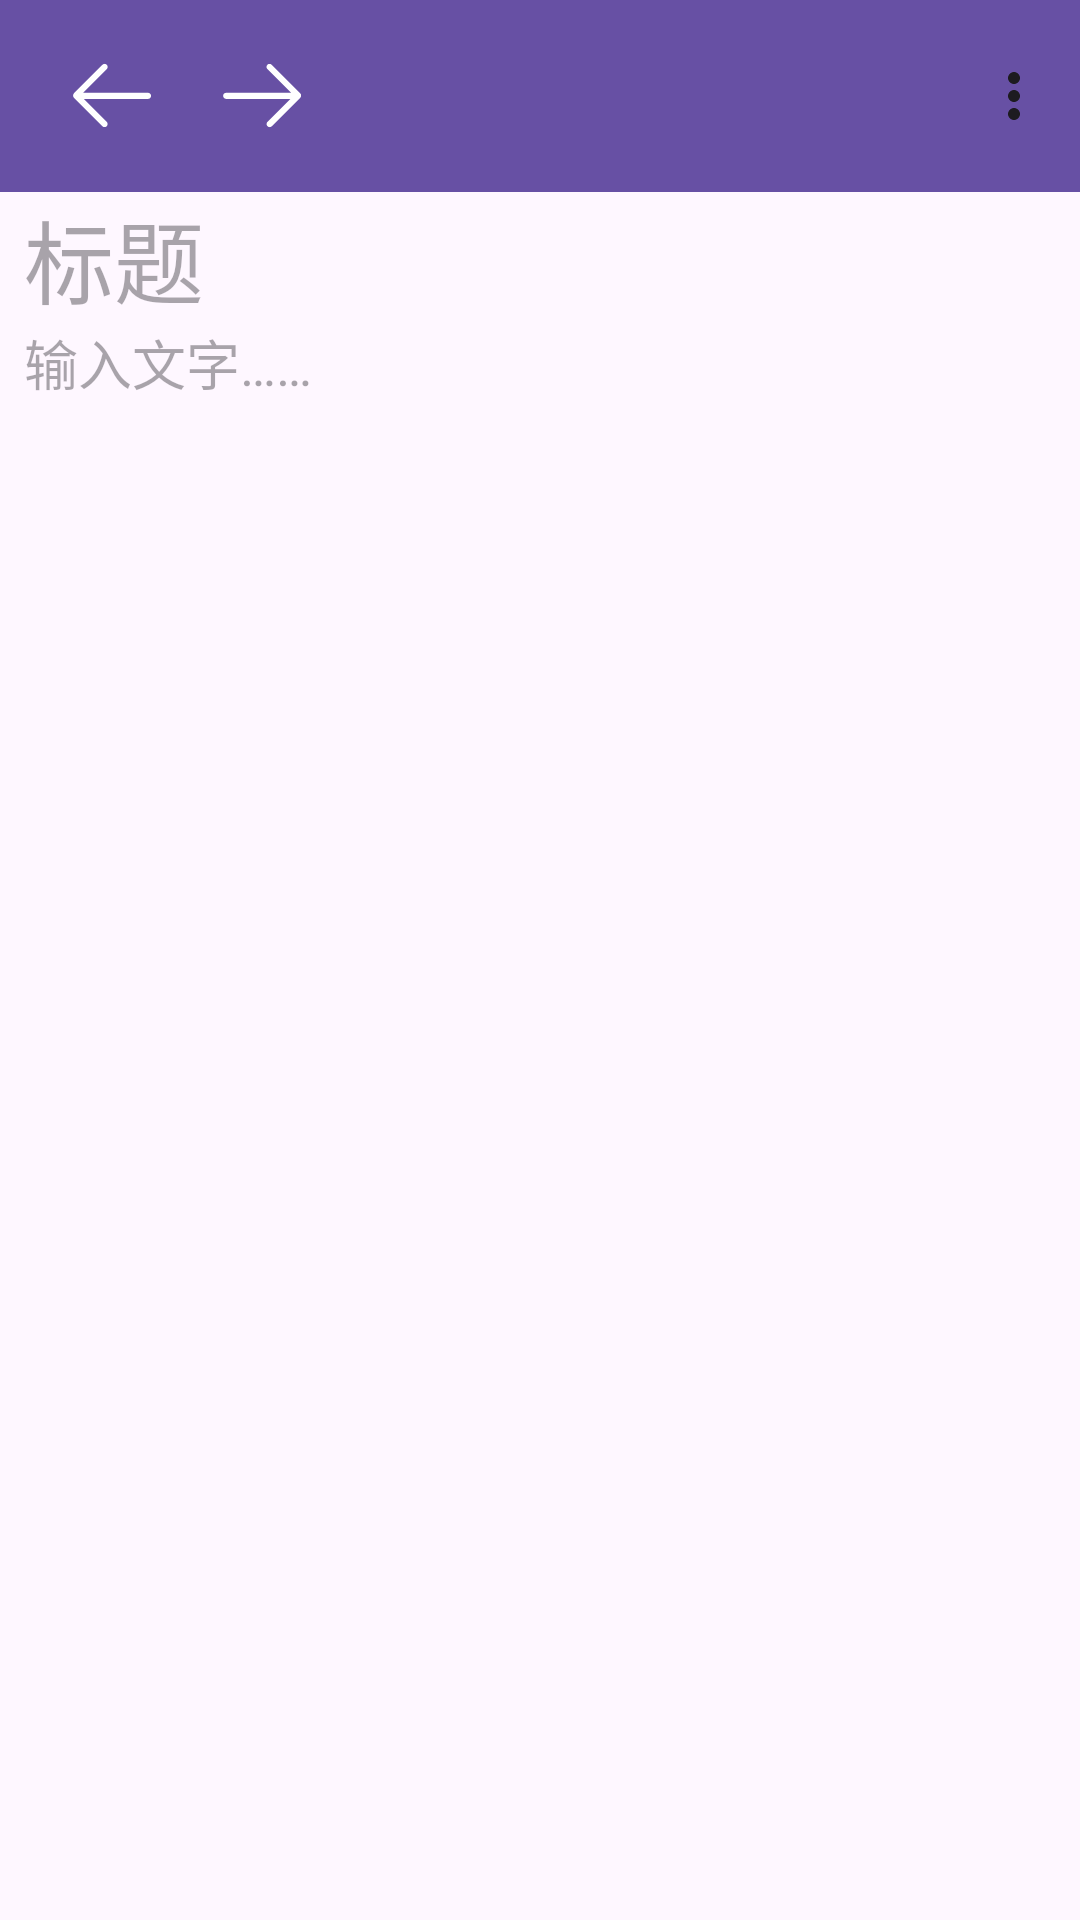

Layout XML and referenced resources for this Android screen:
<!-- AndroidManifest.xml: application theme Theme.SmallTask -->
<!-- res/layout/activity_editing.xml -->
<?xml version="1.0" encoding="utf-8"?>
<androidx.constraintlayout.widget.ConstraintLayout xmlns:android="http://schemas.android.com/apk/res/android"
    xmlns:tools="http://schemas.android.com/tools"
    android:layout_width="match_parent"
    android:layout_height="match_parent"
    android:id="@+id/main"
    xmlns:app="http://schemas.android.com/apk/res-auto">




    <androidx.core.widget.NestedScrollView
        android:layout_width="match_parent"
        android:layout_height="match_parent"
        app:layout_behavior="@string/appbar_scrolling_view_behavior"
        >

        <LinearLayout
            android:layout_width="match_parent"
            android:layout_height="match_parent"
            android:orientation="vertical"
            >
            <androidx.appcompat.widget.Toolbar
                android:id="@+id/toolbar2"
                android:layout_width="match_parent"
                android:layout_height="wrap_content"
                android:background="?attr/colorPrimary"
                android:minHeight="?attr/actionBarSize"
                android:theme="?attr/actionBarTheme"
                app:layout_constraintEnd_toEndOf="parent"
                app:layout_constraintHorizontal_bias="1.0"
                app:layout_constraintStart_toStartOf="parent"
                app:layout_constraintTop_toTopOf="parent"
                app:menu="@menu/top_menu">

                <ImageButton
                    android:id="@+id/undoBtn"
                    android:layout_width="35dp"
                    android:layout_height="35dp"
                    android:layout_gravity="start"
                    android:layout_marginStart="20dp"
                    android:layout_marginEnd="15dp"
                    android:background="@drawable/ic_undo_1" />

                <ImageButton
                    android:id="@+id/redoBtn"
                    android:layout_width="35dp"
                    android:layout_height="35dp"
                    android:layout_gravity="start"
                    android:layout_marginStart="0dp"
                    android:background="@drawable/ic_redo" />


            </androidx.appcompat.widget.Toolbar>

            <EditText
                android:id="@+id/titleBox"
                android:layout_width="match_parent"
                android:layout_height="wrap_content"
                android:background="@android:color/transparent"
                android:layout_marginStart="8dp"
                android:layout_marginEnd="8dp"
                android:textSize="30sp"
                android:hint="标题"
                />


            <EditText
                android:id="@+id/editBox"
                android:layout_width="match_parent"
                android:layout_height="match_parent"
                android:background="@android:color/transparent"
                android:gravity="top"
                android:layout_marginStart="8dp"
                android:layout_marginEnd="8dp"
                android:hint="输入文字……" />
        </LinearLayout>

    </androidx.core.widget.NestedScrollView>


</androidx.constraintlayout.widget.ConstraintLayout>
<!-- resources referenced by this layout -->
<resources>
  <!-- drawable ic_redo (drawable) -->
  <vector xmlns:android="http://schemas.android.com/apk/res/android"
      android:width="200dp"
      android:height="200dp"
      android:viewportWidth="1024"
      android:viewportHeight="1024">
    <path
        android:pathData="M157.7,485.5h632.7L559.6,254.8c-11.7,-11.7 -11.7,-30.8 0,-42.4 11.7,-11.7 30.8,-11.7 42.4,0l277.4,277.4c6.2,6.2 9.1,14.5 8.7,22.6 0.4,8.2 -2.5,16.4 -8.7,22.6L602.7,811.7c-11.7,11.7 -30.8,11.7 -42.4,0 -11.7,-11.7 -11.7,-30.8 0,-42.4L784,545.5H157.7c-16.5,0 -30,-13.5 -30,-30s13.5,-30 30,-30z"
        android:fillColor="#ffffff"/>
  </vector>
  <!-- drawable ic_undo_1 (drawable) -->
  <vector xmlns:android="http://schemas.android.com/apk/res/android"
      android:width="200dp"
      android:height="200dp"
      android:viewportWidth="1024"
      android:viewportHeight="1024">
    <path
        android:pathData="M858.2,485.5H225.5l230.8,-230.8c11.7,-11.7 11.7,-30.8 0,-42.4 -11.7,-11.7 -30.8,-11.7 -42.4,0L136.5,489.7c-6.2,6.2 -9.1,14.5 -8.7,22.6 -0.4,8.2 2.5,16.4 8.7,22.6l276.8,276.8c11.7,11.7 30.8,11.7 42.4,0 11.7,-11.7 11.7,-30.8 0,-42.4L231.9,545.5h626.3c16.5,0 30,-13.5 30,-30s-13.5,-30 -30,-30z"
        android:fillColor="#ffffff"/>
  </vector>
  <style name="Theme.SmallTask" parent="@style/Theme.AppCompat.DayNight.NoActionBar">
          <item name="colorPrimary">#3282F6</item>
          <item name="colorPrimaryVariant">@color/purple_700</item>
          <item name="colorOnPrimary">@color/white</item>
      </style>
  <color name="purple_700">#FF3700B3</color>
  <color name="white">#FFFFFFFF</color>
</resources>
